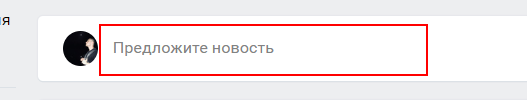
Task: Пустой процесс
Workflow: Блоксхема

Step 1: click on the element

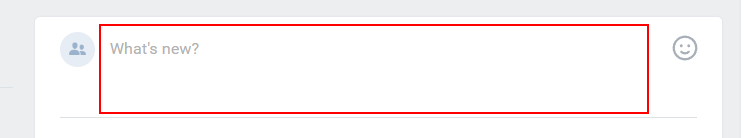
Step 2: type "%[d(ctrl)]v[u(ctrl)]" into the element

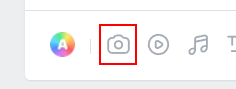
Step 3: click on the element 'submit_post'

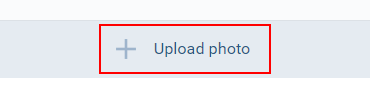
Step 4: click on the element 'photos_choose_upload_area_wrap'

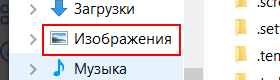
Step 5: click on the outline in window 'Открытие' (chrome.exe)

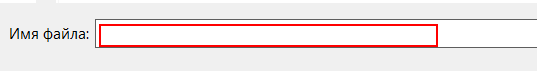
Step 6: type "[Photo+ "[k(enter)]"]" into 'ComboBoxEx32' in window 'Открытие' (chrome.exe)

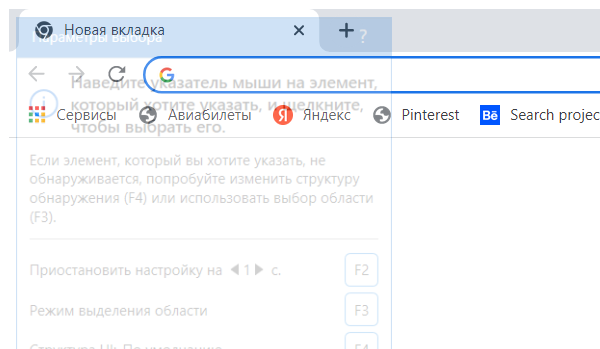
Step 7: Close Window 'chrome.exe Новая'
